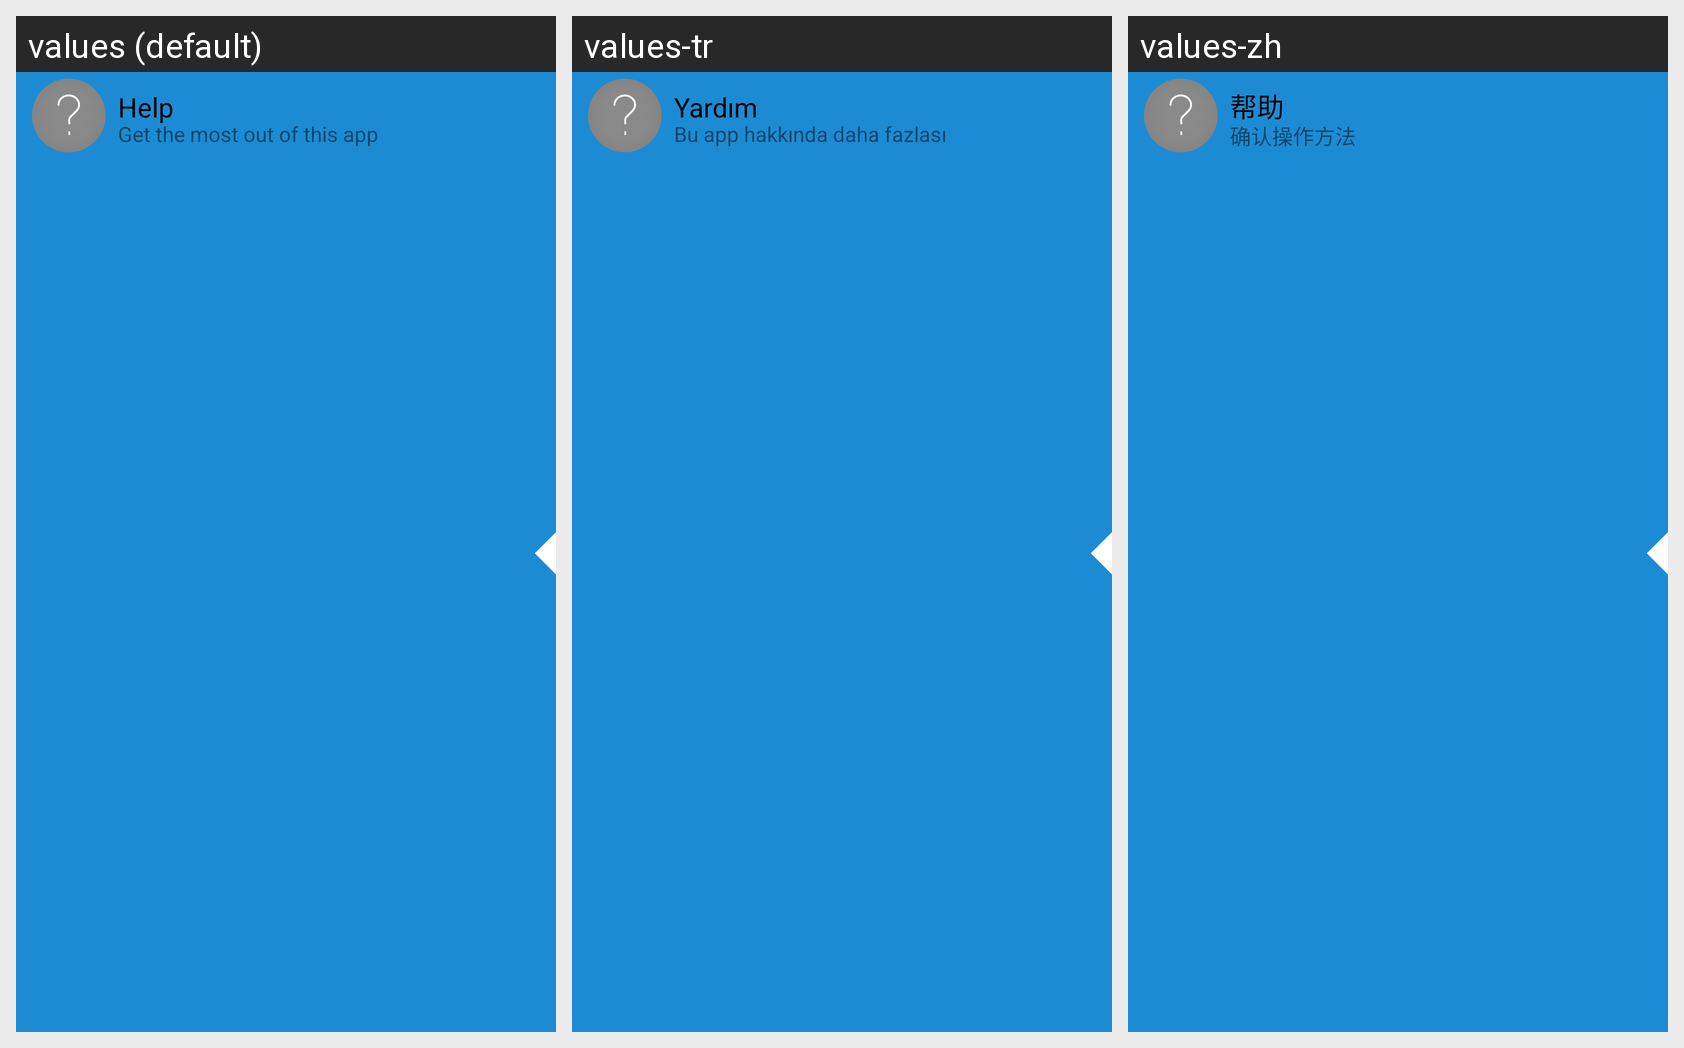

Here is an Android app screen in its default locale and in the app's own translations. Write out the translated-string differences for the strings that appear on this screen.
Android screen res/layout/homecell.xml rendered under 3 locales, left to right: values (default), values-tr, values-zh. Device: Nexus 5 (rendered at 1080×1920; each locale shown at half size, 540×960, under a caption strip naming it); theme Theme.splash.
Other locales in the repository, not shown: values-de, values-fr, values-ja, values-ko, values-nl, values-ru.
Strings drawn on this screen, with the default value and each locale's value (text and hints the layout hard-codes, and strings that could not be matched under every locale, appear in the picture but are not listed):

help
  values: Help
  values-tr: Yardım
  values-zh: 帮助

help_subtitle
  values: Get the most out of this app
  values-tr: Bu app hakkında daha fazlası
  values-zh: 确认操作方法
